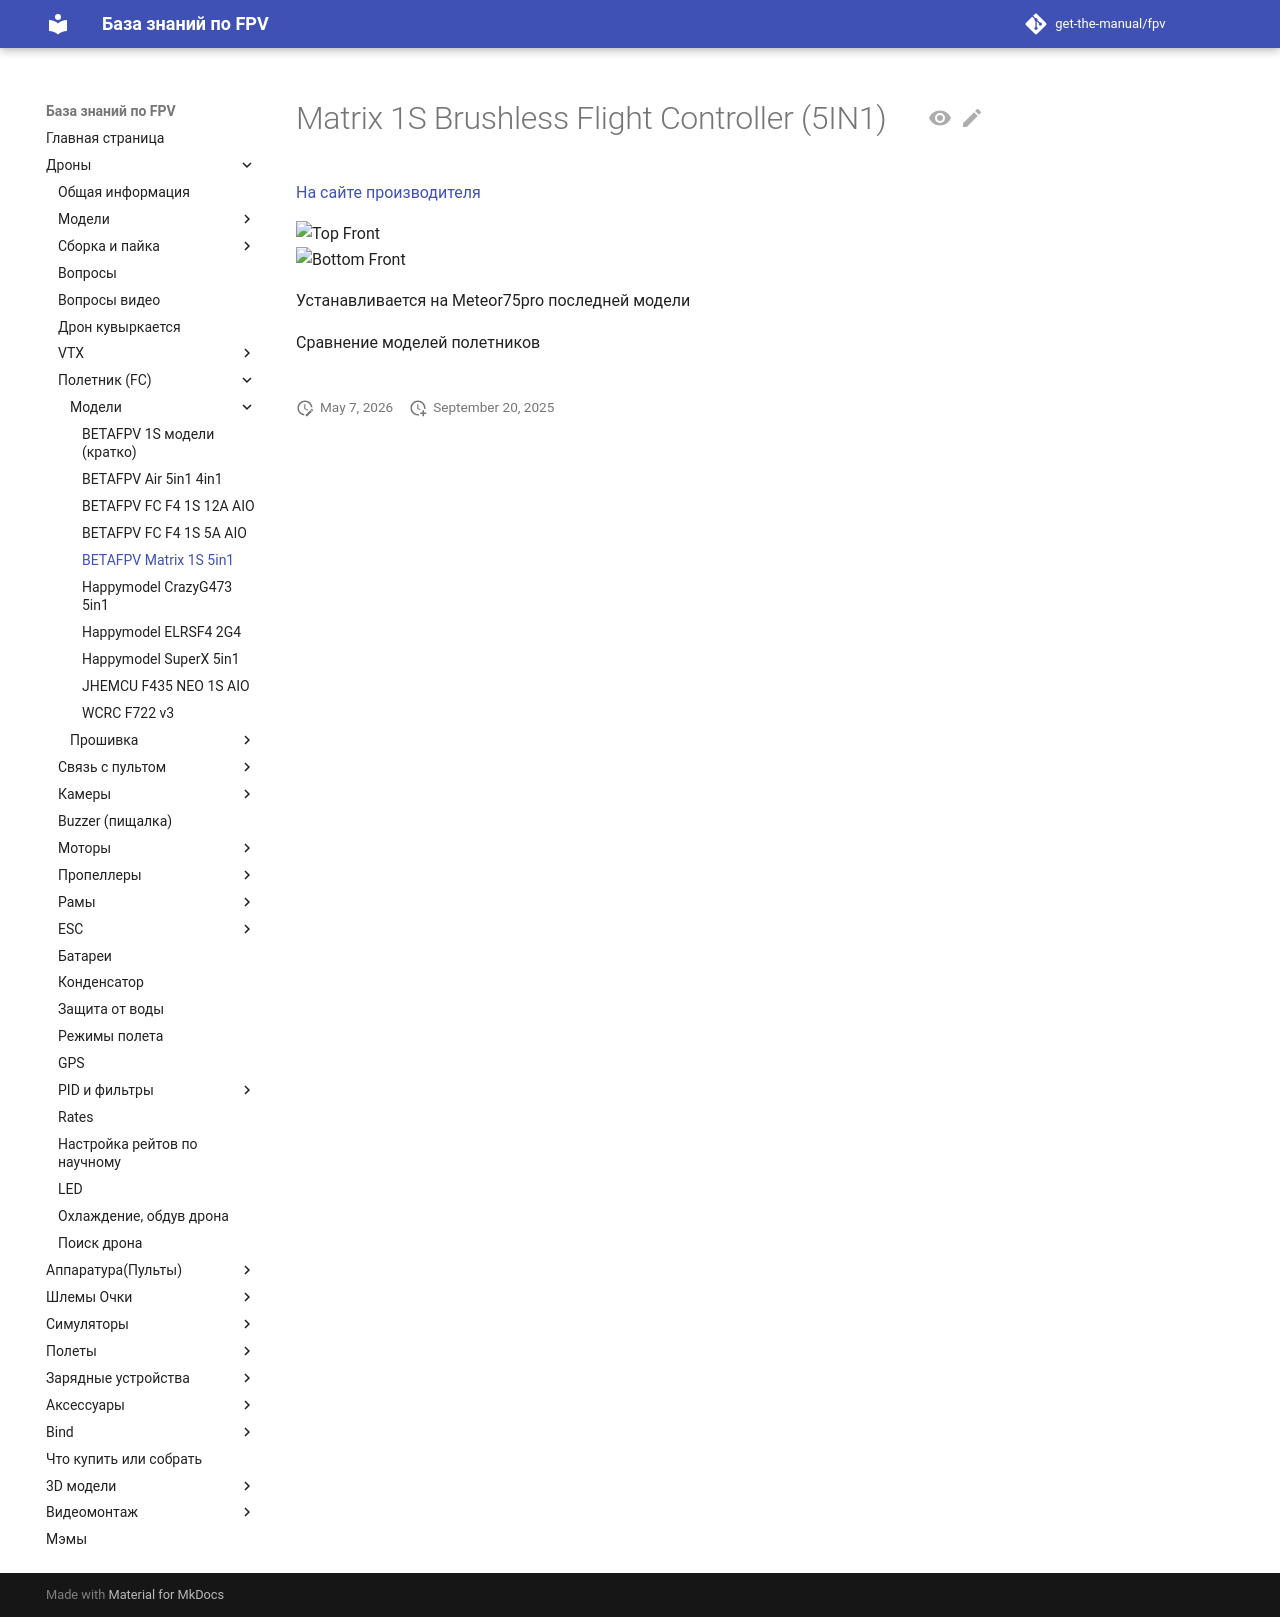

repository: get-the-manual/fpv · page: 00_Drones/22_FC/Modeli/BETAFPV_Matrix_1S_5in1/index.html · generator: mkdocs

# Matrix 1S Brushless Flight Controller (5IN1)
[На сайте производителя](https://betafpv.com/collections/brushless-flight-controller/products/matrix-1s-brushless-flight-controller)

![Top Front](BETAFPV_Matrix1S_TopFront.png)  
![Bottom Front](BETAFPV_Matrix1S_BottomFront.png)

Устанавливается на Meteor75pro последней модели

Сравнение моделей полетников  
![](BETAFPV_Matrix_Air5in1_Comparison.png)
